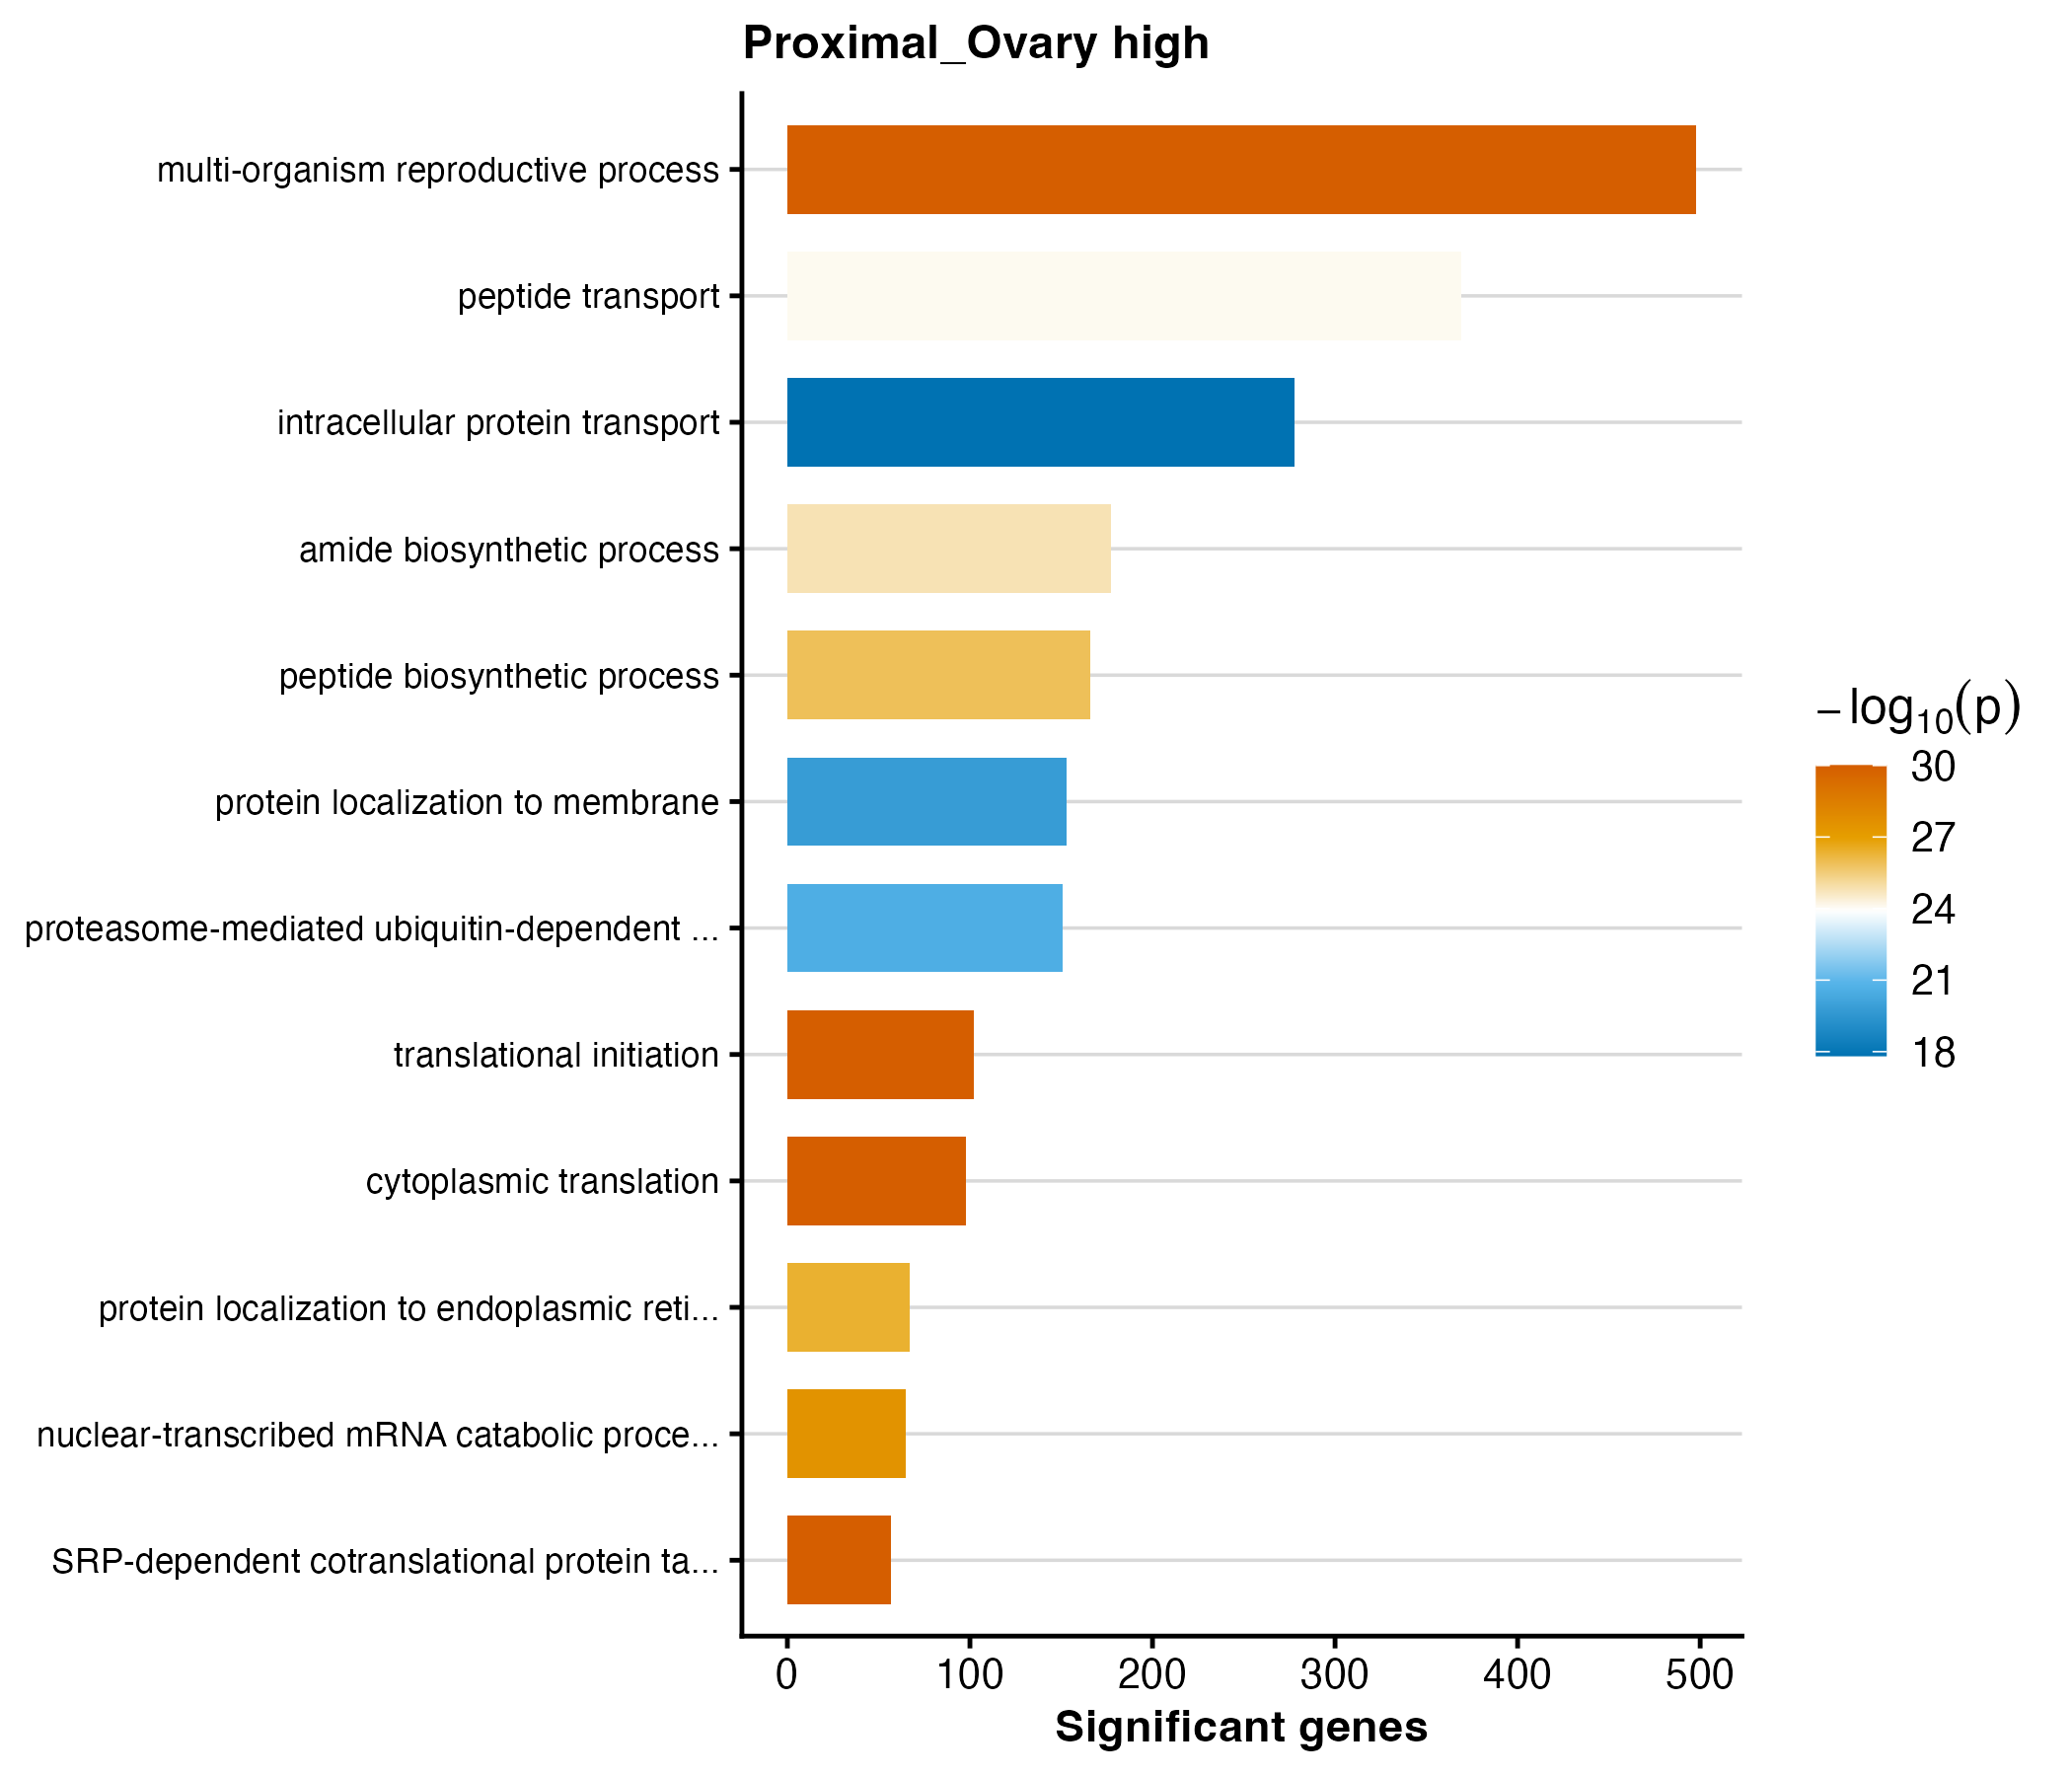

Data behind this chart, as committed beside it:
GO.ID	Term	Annotated	Significant	Expected	weight01_fisher	p_value
GO:0044703	multi-organism reproductive process	1448	498	313.8	< 1e-30	9.999999999999999e-31
GO:0002181	cytoplasmic translation	118	98	25.58	< 1e-30	9.999999999999999e-31
GO:0006614	SRP-dependent cotranslational protein ta…	63	57	13.65	< 1e-30	9.999999999999999e-31
GO:0006413	translational initiation	142	102	30.78	< 1e-30	9.999999999999999e-31
GO:0000184	nuclear-transcribed mRNA catabolic proce…	83	65	17.99	3.2e-28	3.2000000000000003e-28
GO:0070972	protein localization to endoplasmic reti…	87	67	18.86	4.2e-27	4.2e-27
GO:0043043	peptide biosynthetic process	392	166	84.96	1.3e-26	1.3e-26
GO:0043604	amide biosynthetic process	418	177	90.6	1.6e-25	1.5999999999999998e-25
GO:0015833	peptide transport	1019	369	220.9	8.3e-25	8.3e-25
GO:0043161	proteasome-mediated ubiquitin-dependent …	295	151	63.94	2.5e-21	2.5e-21
GO:0072657	protein localization to membrane	367	153	79.54	1.6e-20	1.6e-20
GO:0006886	intracellular protein transport	689	278	149.3	1.5e-18	1.5e-18
